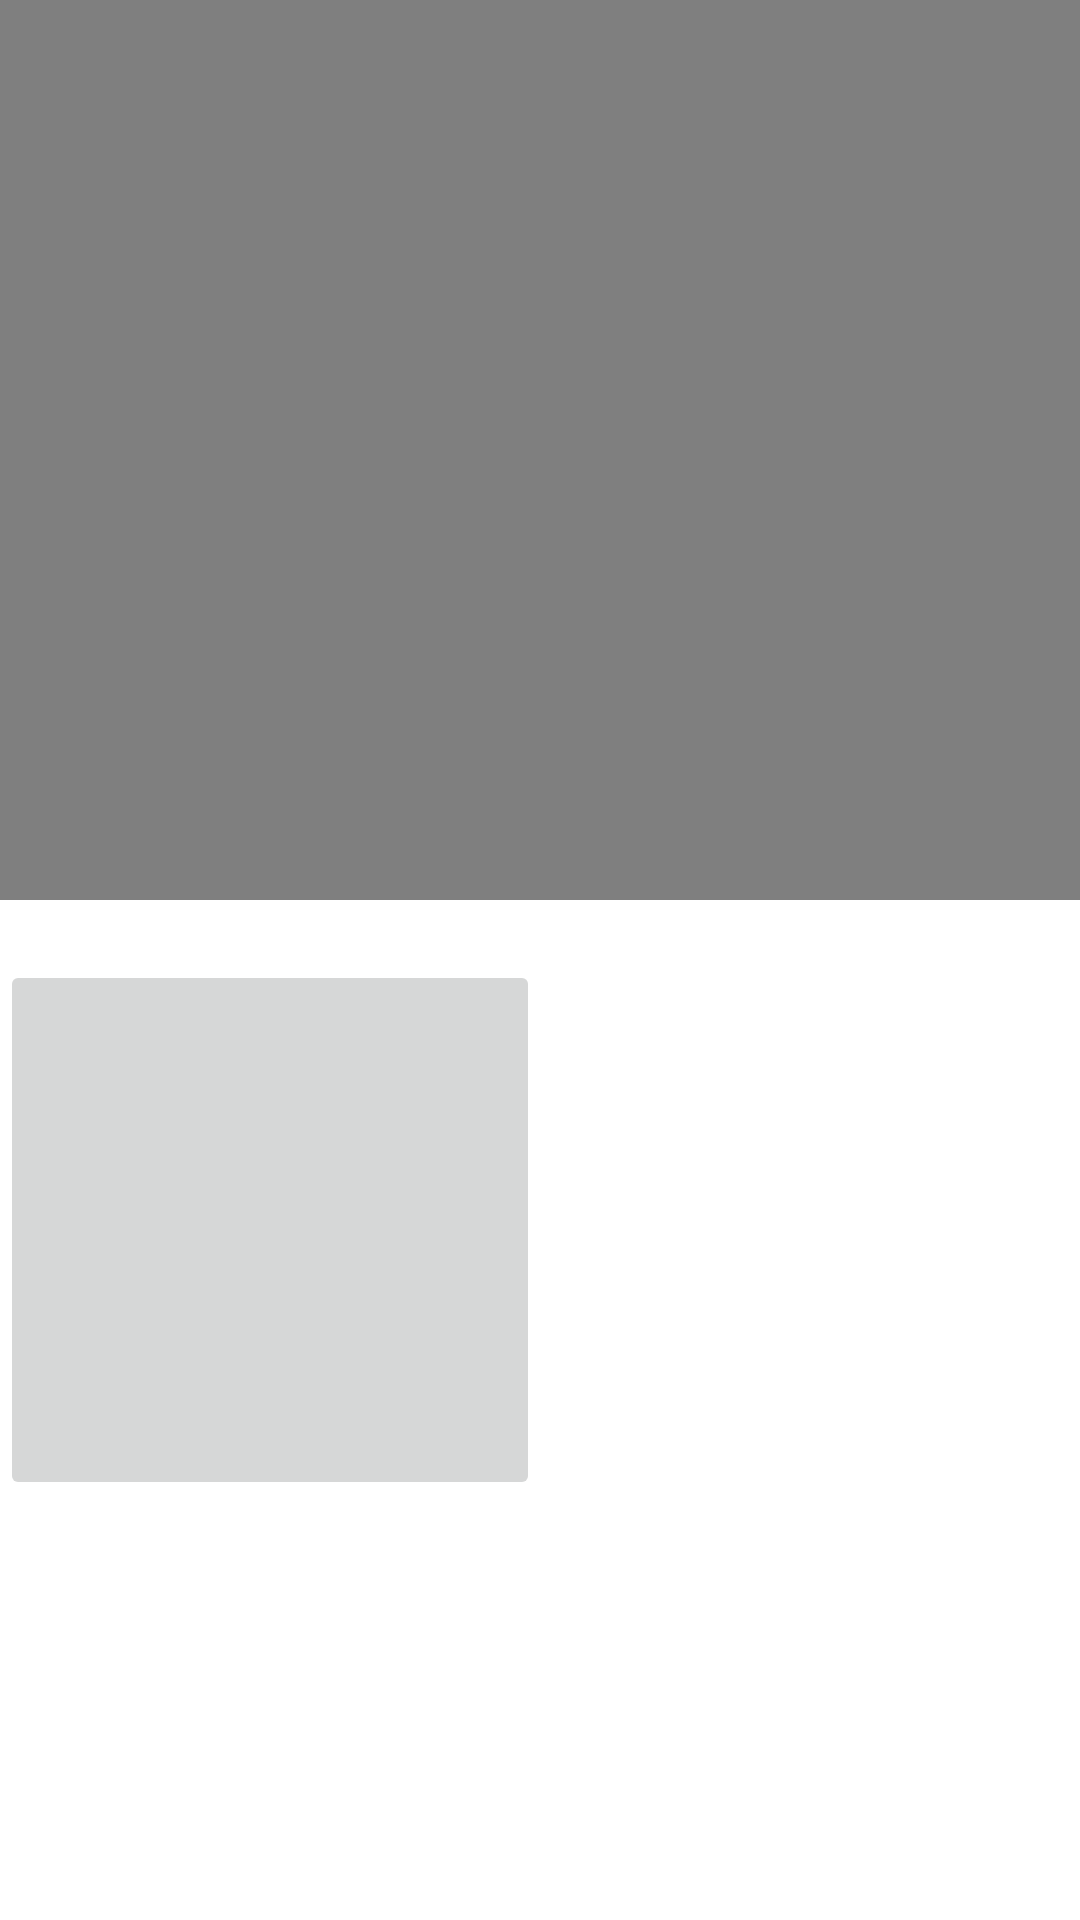

Layout XML and referenced resources for this Android screen:
<!-- AndroidManifest.xml: application theme Theme.ModuloSiete -->
<!-- res/layout/activity_main_grabar.xml -->
<?xml version="1.0" encoding="utf-8"?>
<LinearLayout
    xmlns:android="http://schemas.android.com/apk/res/android"
    xmlns:app="http://schemas.android.com/apk/res-auto"
    xmlns:tools="http://schemas.android.com/tools"
    android:layout_width="match_parent"
    android:layout_height="match_parent"
    android:orientation="vertical"
    android:layout_gravity="center|top"
    android:layout_margin="10dp"
    tools:context=".activity_main_grabar">

    <VideoView
        android:id="@+id/video"
        android:layout_width="match_parent"
        android:layout_height="300dp"
        />
    <ImageButton
        android:id="@+id/btnGrabar"
        android:layout_width="180dp"
        android:layout_height="180dp"
        android:layout_marginTop="20dp"
        android:src="@drawable/grabar" />
</LinearLayout>
<!-- resources referenced by this layout -->
<resources>
  <style name="Theme.ModuloSiete" parent="Theme.MaterialComponents.DayNight.DarkActionBar">
          
          <item name="colorPrimary">@color/purple_500</item>
          <item name="colorPrimaryVariant">@color/purple_700</item>
          <item name="colorOnPrimary">@color/white</item>
          
          <item name="colorSecondary">@color/teal_200</item>
          <item name="colorSecondaryVariant">@color/teal_700</item>
          <item name="colorOnSecondary">@color/black</item>
          
          <item name="android:statusBarColor">?attr/colorPrimaryVariant</item>
          
      </style>
  <!-- not gathered from this repository: default colours our renderer supplied (Android Studio template values) -->
  <color name="purple_500">#FF6200EE</color>
  <color name="purple_700">#FF3700B3</color>
  <color name="teal_200">#FF03DAC5</color>
  <color name="teal_700">#FF018786</color>
  <color name="black">#FF000000</color>
  <color name="white">#FFFFFFFF</color>
</resources>
